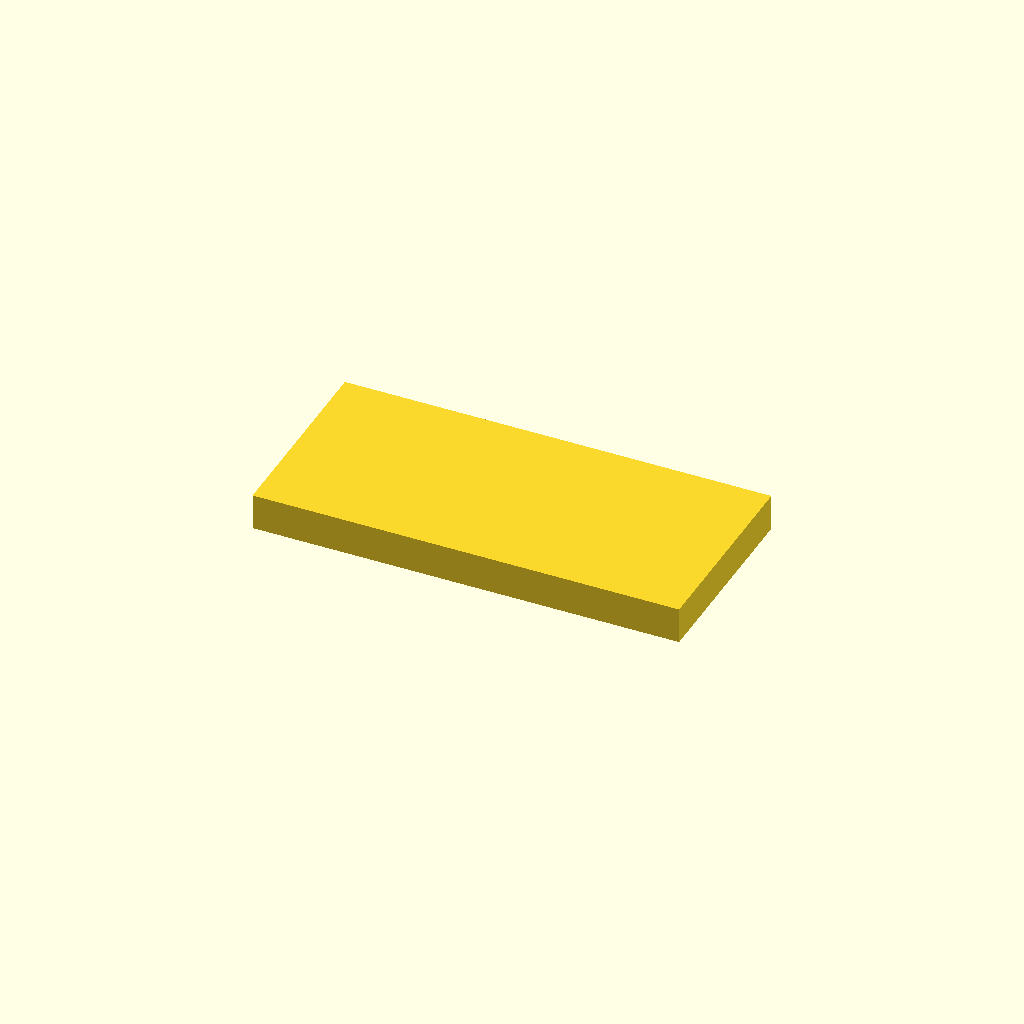
Cell 1: rendered with the file's own defaults.
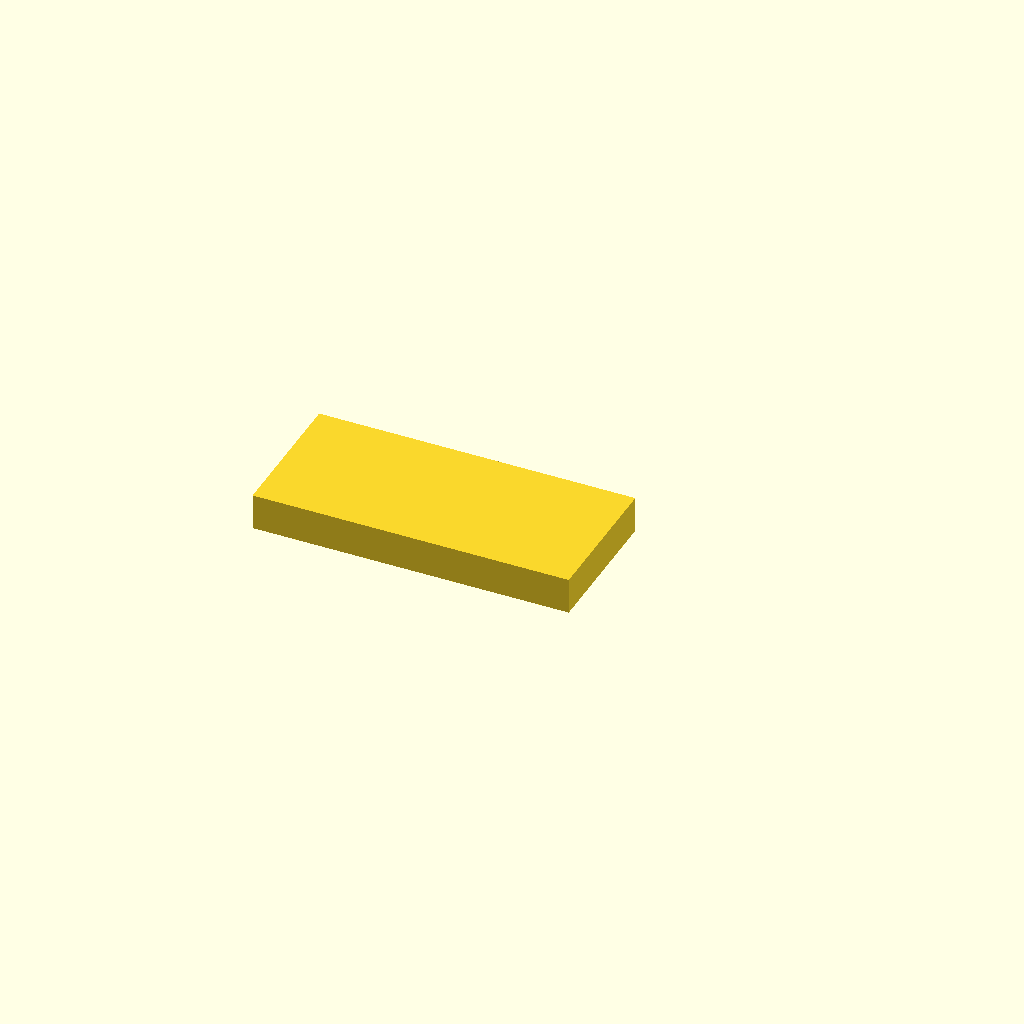
Cell 2: the same model with jack_diameter = 16.84.
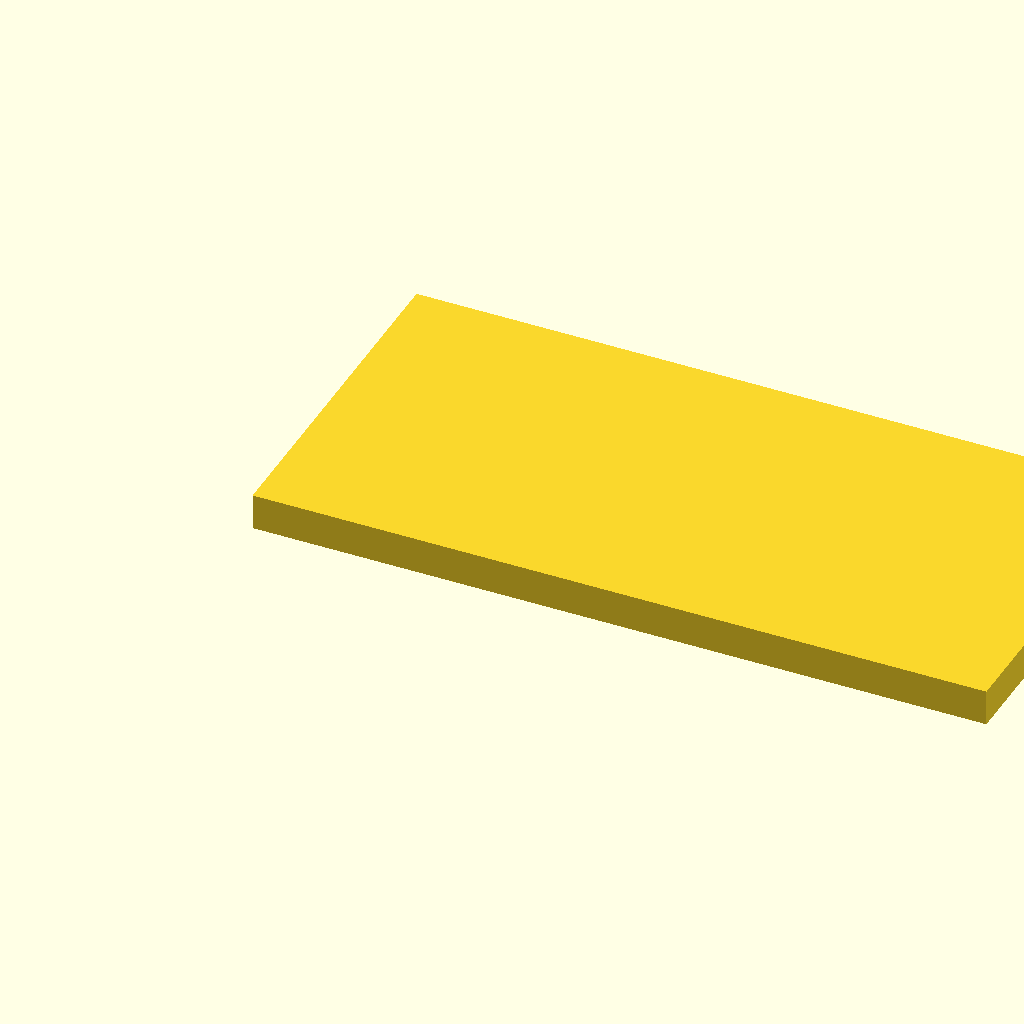
Cell 3: dist_outer = 46.9 (everything else at default).
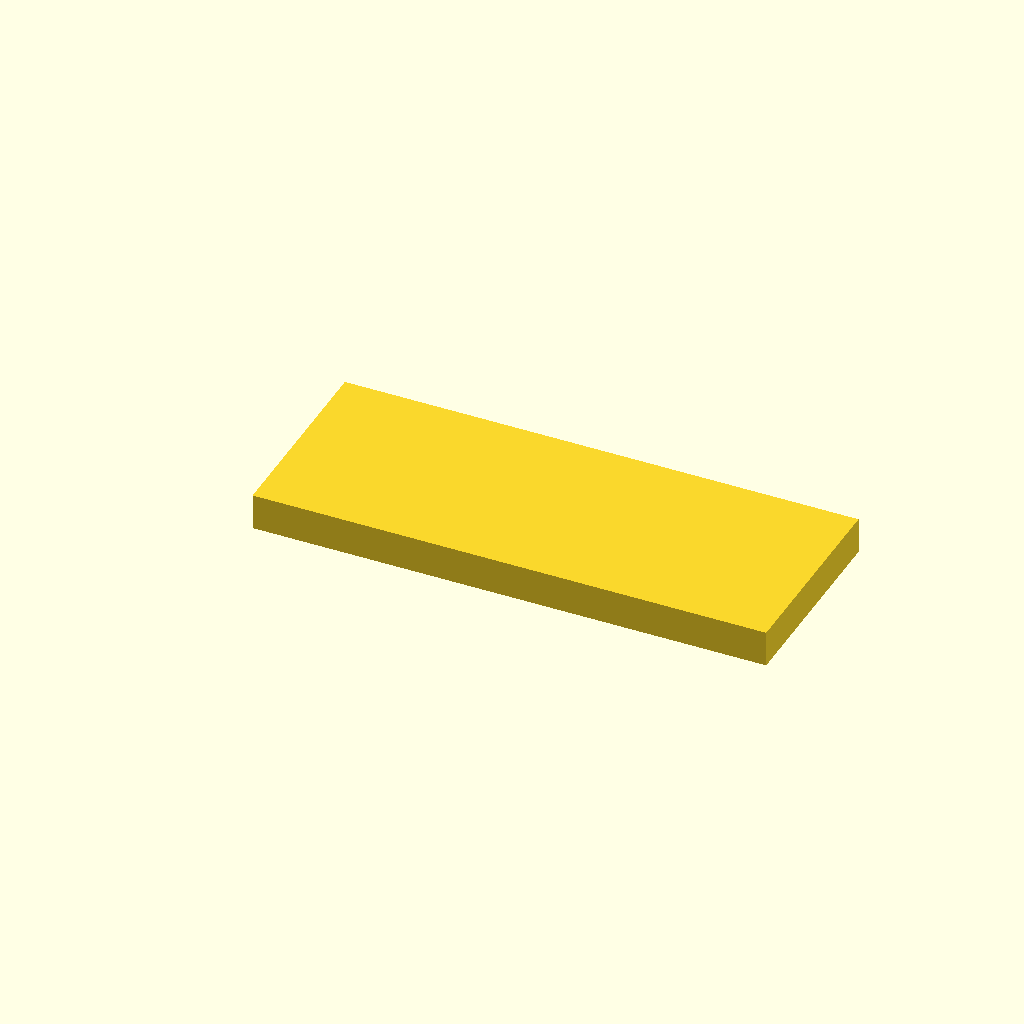
Cell 4 — dist_edge_inner set to 26.58, the other parameters unchanged.
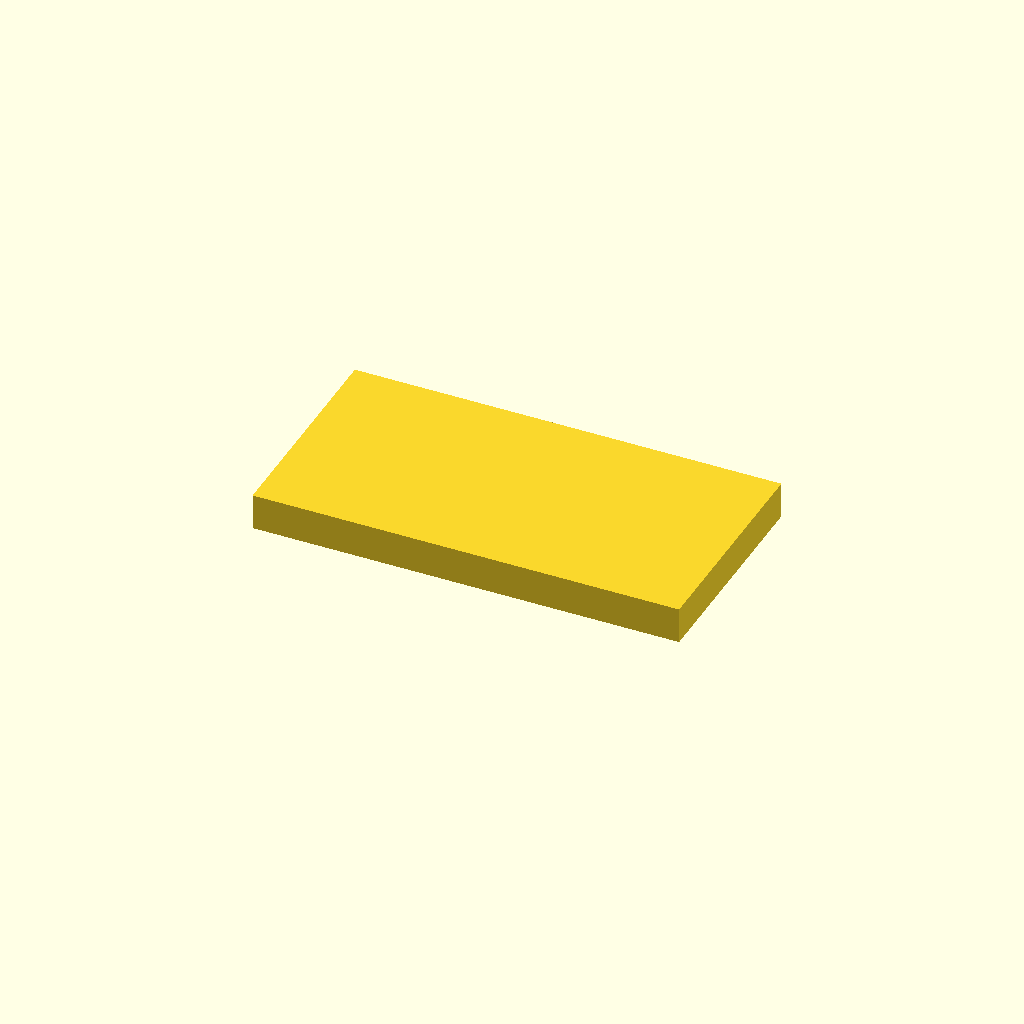
Cell 5: dist_edge_upper = 6.52 (everything else at default).
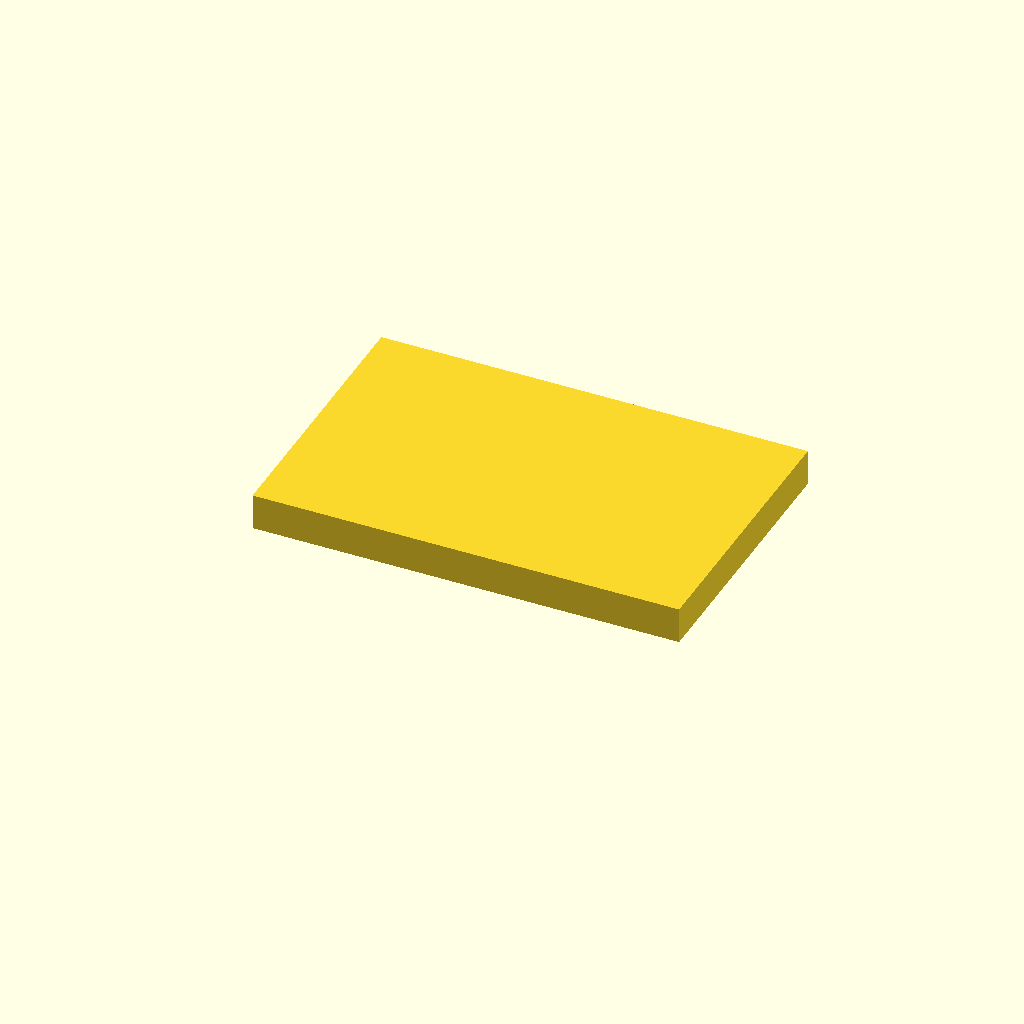
Cell 6: the same model with dist_edge_lower = 23.86.
All cells are drawn from one camera (rotation 55°, 0°, 25°, orthographic, colour scheme Cornfield), so only the parameter changes between them.
OpenSCAD source file src/3D/cinch_cover.scad:
// measurements
jack_diameter = 8.42;
dist_outer = 23.45;
dist_inner = dist_outer - jack_diameter;

dist_edge_outer = 23.25 - 1.5;
dist_edge_inner = 13.29;
dist_edge = ((dist_edge_outer - jack_diameter / 2) + (dist_edge_inner + jack_diameter / 2)) / 2;

dist_edge_upper = 3.26;
dist_edge_lower = 11.93;
dist_edge_y = ((dist_edge_lower - jack_diameter / 2) + (dist_edge_upper + jack_diameter / 2)) / 2;

//          dist_edge
//  -------------
// |     x   x  | h
//  -------------
//

screw_dia = 2.4;
scew_dist_top = 13.35;
screw_dist_side = 4.8;

thickness = 5.5;
n_cols = 3;


base();


module base() { 
    h1 = dist_edge_y + jack_diameter/2 + dist_inner - jack_diameter + jack_diameter / 2 + dist_edge_y;
    w1 = dist_edge*2 + dist_inner * (n_cols - 1);
    echo(w1);
    echo(h1);
    echo(h1*2);
    cube([w1, h1, thickness]);
}
Customizer parameters (derived from the source; name, type, default, range or options):
jack_diameter: number, default 8.42
dist_outer: number, default 23.45
dist_edge_inner: number, default 13.29
dist_edge_upper: number, default 3.26
dist_edge_lower: number, default 11.93
screw_dia: number, default 2.4
scew_dist_top: number, default 13.35
screw_dist_side: number, default 4.8
thickness: number, default 5.5
n_cols: number, default 3
